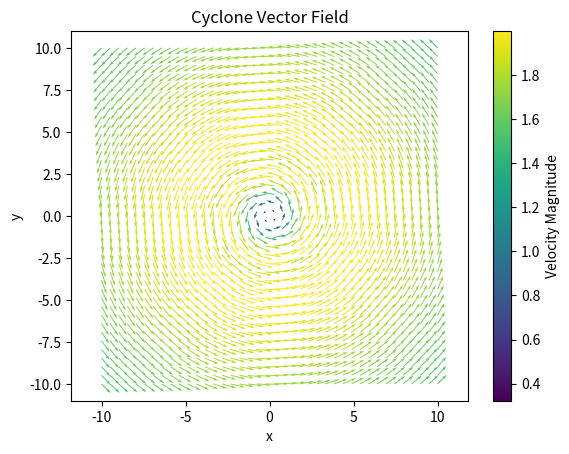

Write Python code to recreate this figure.
import numpy as np 
import matplotlib.pyplot as plt 
# This is a new model that uses 5 parameters, V_X, R_X, k, n and l
# V_X is the maximum velocity, or the velocity at the boundary (either that of the eye/eye wall)
# R_X is the radial distance at which said maximum velocity is attained 
# k is ..... (please write about this later)
# n is ..... (please write about this later)
# l is ..... (please write abou this later)
# f is the coriolis parameter 

# These parameters are defined for each region.  For now, we consider 2 regions, the eye and the eye wall.  In this model, we will attempt to visualise these 2 regions as a vector field 

# for conversion into cartesian later 

x = np.linspace(-10, 10, 40)
y = np.linspace(-10, 10, 40)
X, Y = np.meshgrid(x, y)

r = np.sqrt(X**2 + Y**2)


theta = np.arctan2(Y, X)


# defining paramters for region 1, the eye 
R_1X = 3
n_1 = 2
l_1 = 0.2
f = 0.0001 
k_1 = 1.5 
V_1X = 2
p_1 = r/R_1X


R_1CX = V_1X/(f * R_1X)

l_1 = 0.5 * ((1/R_1CX) + 2 * np.sqrt(1 + 1/(4 * (R_1CX ** 2))))

phi_1 = ((n_1 ** l_1) * (p_1 ** k_1)) * (1/(n_1 - k_1 + k_1 * p_1 ** (n_1/l_1))) ** l_1 

V_1 = (V_1X * l_1) * phi_1 

# defining parameters for region 2 
R_2X = 5
n_2 = 2
l_2 = 0.2
f = 0.0001 
k_2 = 1.5
V_2X = 2
p_2 = r/R_2X


R_2CX = V_2X/f * R_2X

l_2 = 0.5 * ((1/R_2CX) + 2 * np.sqrt(1 + 1/(4 * R_2CX ** 2)))

phi_2 = ((n_2 ** l_2) * (p_2 ** k_2)) * (1/(n_2 - k_2 + k_2 * p_2 ** (n_2/l_2))) ** l_2

V_2 = (V_2X * l_2) * phi_2 

# combining the two...


V = np.where(r <= R_1X, V_1, V_2)

U = -V * np.sin(theta)
W =  V * np.cos(theta)

plt.quiver(
    X, Y,
    U, W,
    V,                  # colour by magnitude
    scale= 2,            # smaller = bigger arrows
    scale_units='xy',
    angles='xy'
)

plt.xlim(-10, 10)
plt.ylim(-10,)

plt.xlabel("x")

plt.ylabel("y")

plt.title("Cyclone Vector Field")

plt.colorbar(label="Velocity Magnitude")

plt.axis("equal")

plt.show()
